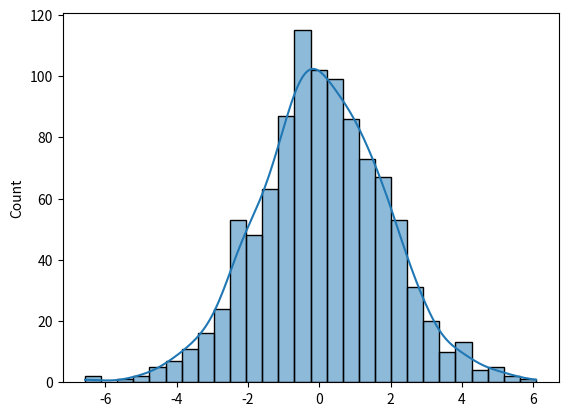

Write the Python code that produced this figure.
import numpy as np
import matplotlib.pyplot as plt
import seaborn as sns
data=np.random.logistic(loc=0,scale=1,size=1000)
print(data)
sns.histplot(data,kde=True)
plt.show()
